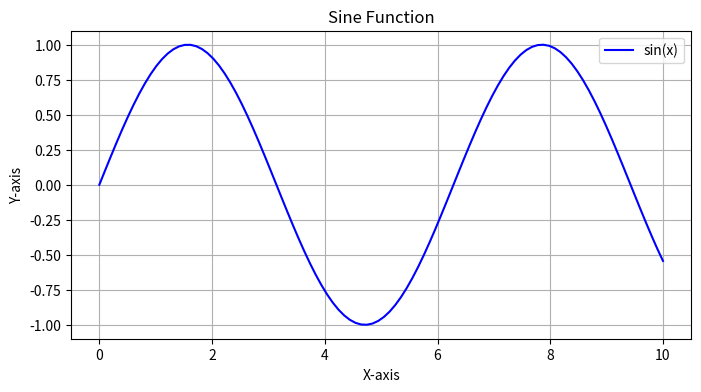
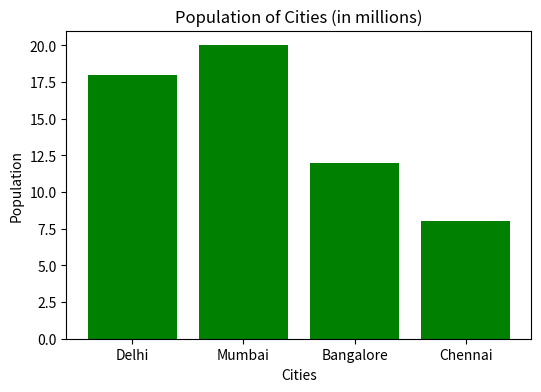

Reproduce these figures in Python, in order.
import numpy as np
import matplotlib.pyplot as plt  # type: ignore[reportMissingModuleSource]

        #line plot
x = np.linspace(0, 10, 100)
y = np.sin(x)

plt.figure(figsize=(8, 4))
plt.plot(x, y, label="sin(x)", color='blue')
plt.title("Sine Function")
plt.xlabel("X-axis")
plt.ylabel("Y-axis")
plt.grid(True)
plt.legend()
plt.show()

#bar chat

cities = ['Delhi', 'Mumbai', 'Bangalore', 'Chennai']
population = [18, 20, 12, 8]

plt.figure(figsize=(6,4))
plt.bar(cities, population, color='green')
plt.title("Population of Cities (in millions)")
plt.xlabel("Cities")
plt.ylabel("Population")
plt.show()
